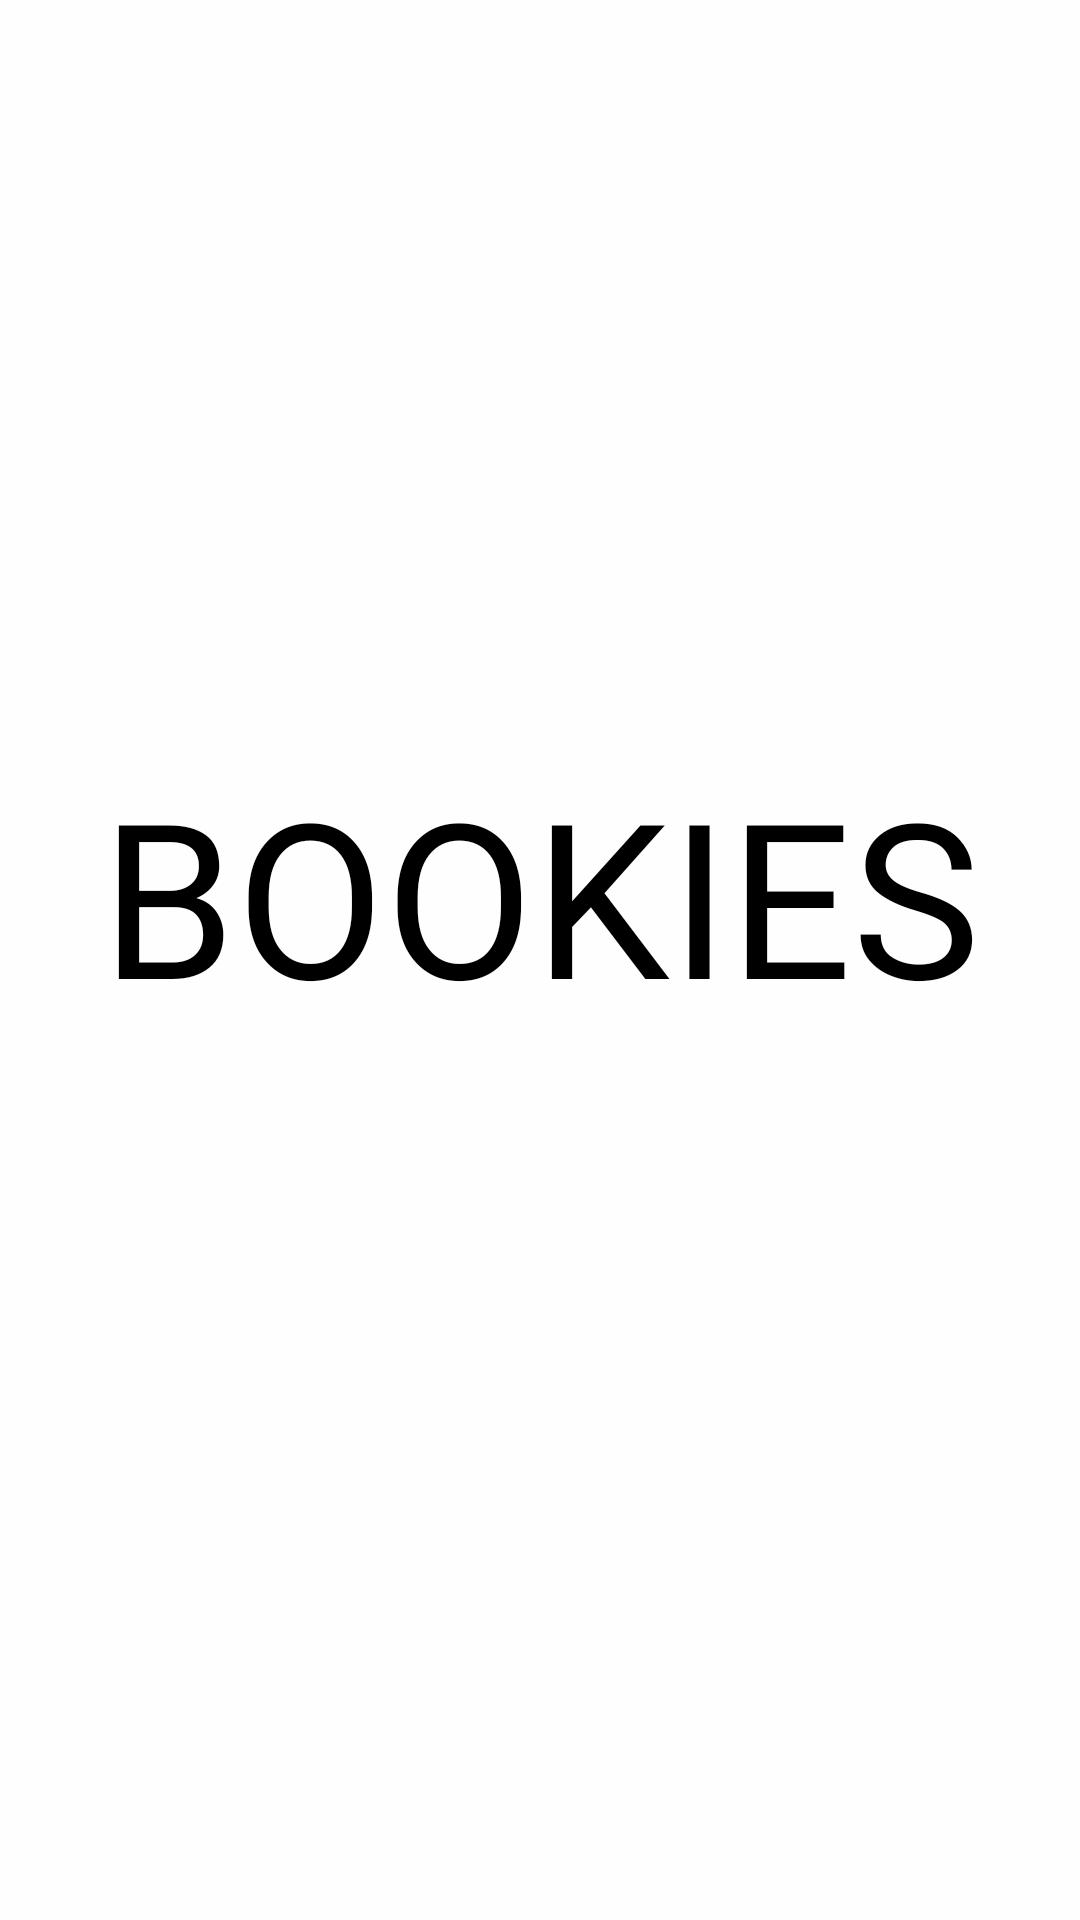

Here is an Android app screen rendered from its layout file. Give the layout XML and the strings, colors and styles it references.
<!-- AndroidManifest.xml: application theme Theme.FrontendBook -->
<!-- res/layout/splash_activity.xml -->
<?xml version="1.0" encoding="utf-8"?>
<androidx.constraintlayout.widget.ConstraintLayout xmlns:android="http://schemas.android.com/apk/res/android"
    xmlns:app="http://schemas.android.com/apk/res-auto"
    xmlns:tools="http://schemas.android.com/tools"
    android:id="@+id/main"
    android:layout_width="match_parent"
    android:layout_height="match_parent"
    android:background="@color/backgroundPrimary"
    tools:context=".SplashActivity">

    
    <TextView
        android:id="@+id/appName"
        android:layout_width="wrap_content"
        android:layout_height="wrap_content"
        android:layout_marginTop="250dp"
        android:fontFamily="@font/roboto_condensed_bold"
        android:text="BOOKIES"
        android:textAlignment="center"
        android:textColor="@color/textPrimary"
        android:textSize="72sp"
        app:layout_constraintEnd_toEndOf="parent"
        app:layout_constraintStart_toStartOf="parent"
        app:layout_constraintTop_toTopOf="parent" />

    
    <com.airbnb.lottie.LottieAnimationView
        android:id="@+id/loading"
        android:layout_width="122dp"
        android:layout_height="88dp"
        android:layout_marginTop="304dp"
        app:layout_constraintEnd_toEndOf="parent"
        app:layout_constraintHorizontal_bias="0.498"
        app:layout_constraintStart_toStartOf="parent"
        app:layout_constraintTop_toBottomOf="@+id/appName"
        app:lottie_autoPlay="true"
        app:lottie_fileName="loading_blue.json"
        app:lottie_loop="true" />

</androidx.constraintlayout.widget.ConstraintLayout>
<!-- resources referenced by this layout -->
<resources>
  <color name="backgroundPrimary">#FEFEFE</color>
  <color name="textPrimary">#000000</color>
  <style name="Theme.FrontendBook" parent="Base.Theme.FrontendBook" />
  <style name="Base.Theme.FrontendBook" parent="Theme.Material3.DayNight.NoActionBar">
  
          <item name="colorPrimary">@color/backgroundPrimary</item>
          <item name="colorPrimaryVariant">@color/backgroundSecondary</item>
          <item name="colorOnPrimary">@color/black</item>
          <item name="colorSecondary">@color/black</item>
          <item name="colorOutline">@color/line</item>
          <item name="colorControlHighlight">@android:color/transparent</item>
  
      </style>
  <color name="backgroundSecondary">#D9D9D9</color>
  <color name="black">#000000</color>
  <color name="line">#D9D9D9</color>
</resources>
